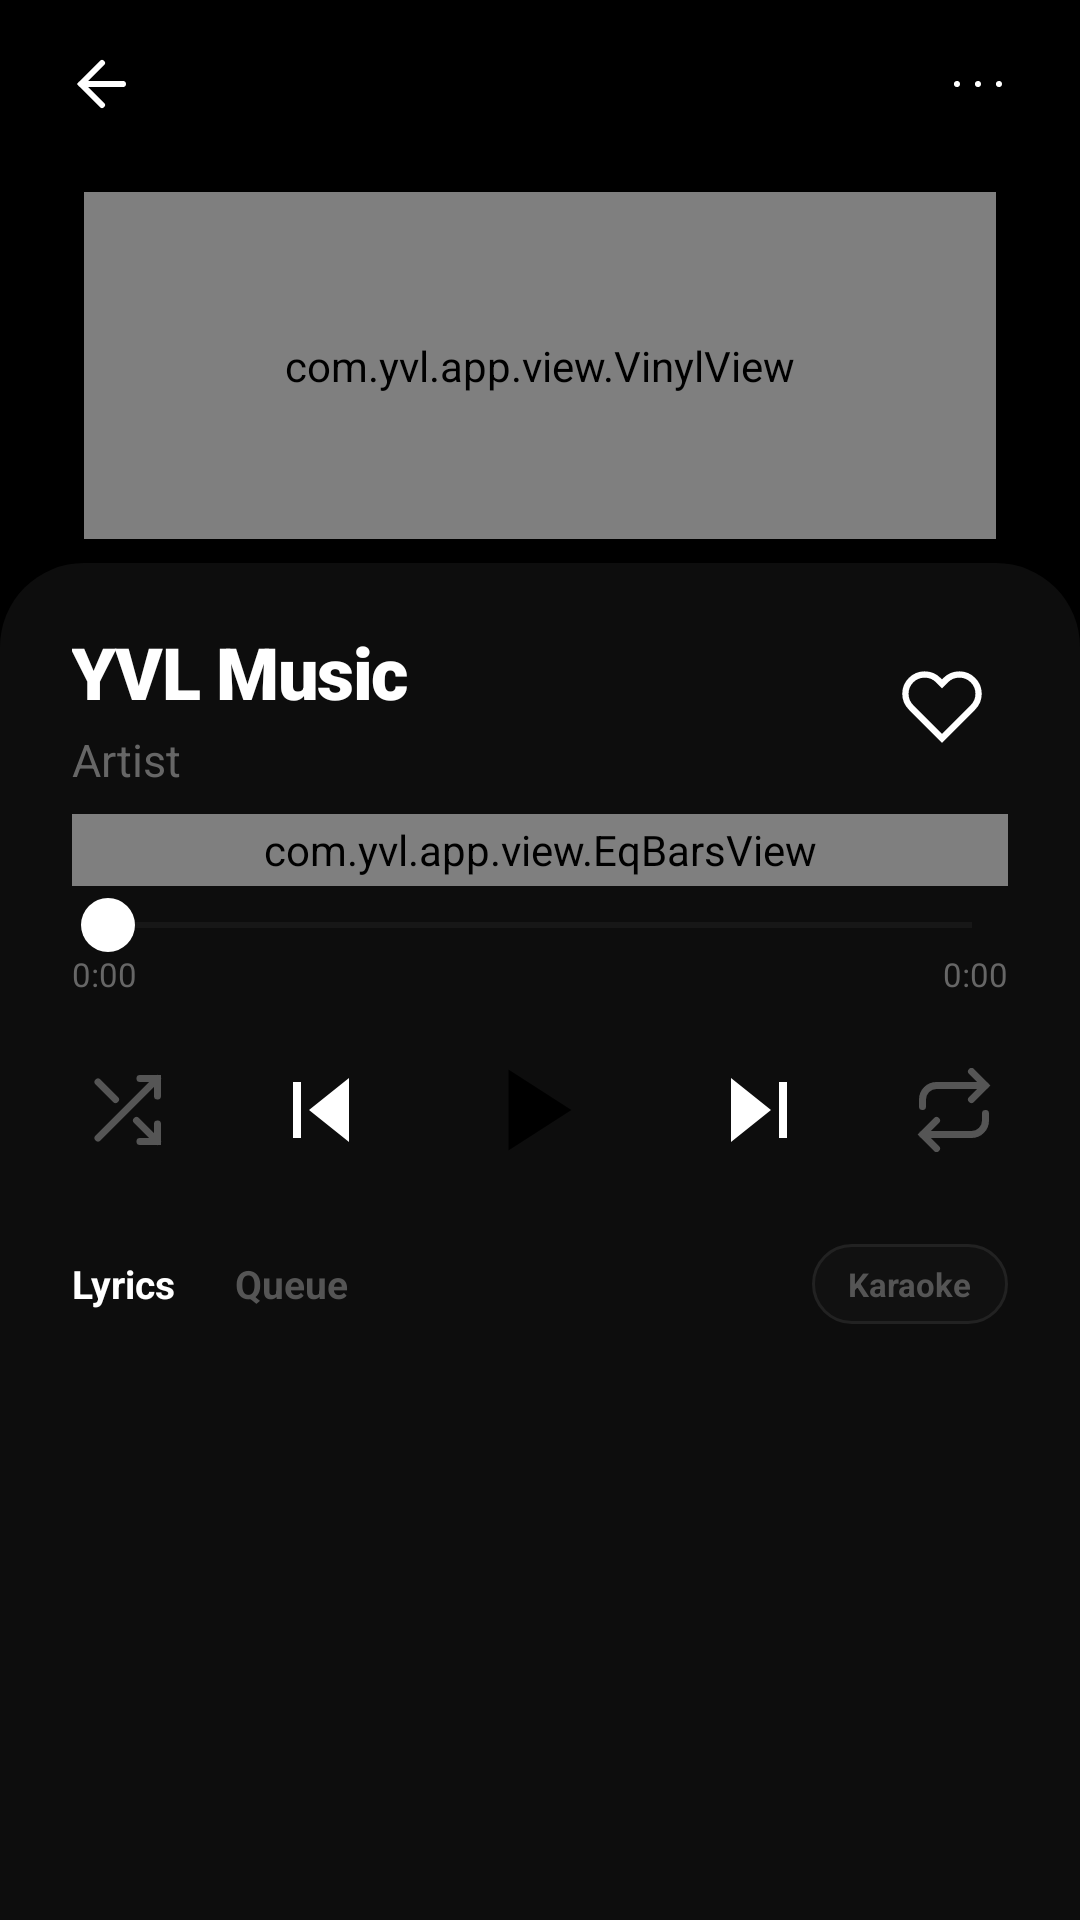

Reconstruct the res/layout file that produces this screen, plus the resources it refers to.
<!-- AndroidManifest.xml: application theme Theme.YVL -->
<!-- res/layout/activity_player.xml -->
<?xml version="1.0" encoding="utf-8"?>
<FrameLayout xmlns:android="http://schemas.android.com/apk/res/android"
    android:layout_width="match_parent" android:layout_height="match_parent"
    android:background="#000000">

    <LinearLayout android:id="@+id/content_panel"
        android:layout_width="match_parent" android:layout_height="match_parent"
        android:orientation="vertical">

        
        <LinearLayout android:layout_width="match_parent" android:layout_height="56dp"
            android:orientation="horizontal" android:paddingStart="12dp" android:paddingEnd="12dp"
            android:gravity="center_vertical">
            <ImageView android:id="@+id/btn_back"
                android:layout_width="44dp" android:layout_height="44dp"
                android:src="@drawable/ic_back" android:tint="#FFFFFF"
                android:padding="10dp"
                android:background="?attr/selectableItemBackgroundBorderless"/>
            <View android:layout_width="0dp" android:layout_height="1dp" android:layout_weight="1"/>
            <ImageView android:id="@+id/btn_more"
                android:layout_width="44dp" android:layout_height="44dp"
                android:src="@drawable/ic_more" android:tint="#FFFFFF"
                android:padding="10dp"
                android:background="?attr/selectableItemBackgroundBorderless"/>
        </LinearLayout>

        
        <FrameLayout android:layout_width="match_parent" android:layout_height="0dp"
            android:layout_weight="1" android:paddingHorizontal="28dp" android:paddingVertical="8dp">
            <ImageView android:id="@+id/album_art"
                android:layout_width="match_parent" android:layout_height="match_parent"
                android:scaleType="centerCrop"
                android:background="@drawable/bg_card_dark"/>
            <com.yvl.app.view.VinylView
                android:id="@+id/vinyl_view"
                android:layout_width="match_parent" android:layout_height="match_parent"/>
        </FrameLayout>

        
        <LinearLayout android:layout_width="match_parent" android:layout_height="wrap_content"
            android:orientation="vertical"
            android:background="@drawable/bg_bottom_sheet"
            android:paddingTop="20dp" android:paddingBottom="8dp">

            
            <LinearLayout android:layout_width="match_parent" android:layout_height="wrap_content"
                android:orientation="horizontal" android:paddingHorizontal="24dp"
                android:gravity="center_vertical">
                <LinearLayout android:layout_width="0dp" android:layout_height="wrap_content"
                    android:layout_weight="1" android:orientation="vertical">
                    <TextView android:id="@+id/song_title_player"
                        android:layout_width="wrap_content" android:layout_height="wrap_content"
                        android:text="YVL Music" android:textColor="#FFFFFF"
                        android:textSize="24sp" android:fontFamily="sans-serif-black"
                        android:textStyle="bold" android:letterSpacing="-0.02"
                        android:maxLines="1" android:ellipsize="end"/>
                    <TextView android:id="@+id/song_artist_player"
                        android:layout_width="wrap_content" android:layout_height="wrap_content"
                        android:text="Artist" android:textColor="#666666"
                        android:textSize="15sp" android:layout_marginTop="3dp"/>
                </LinearLayout>
                <ImageView android:id="@+id/btn_like"
                    android:layout_width="44dp" android:layout_height="44dp"
                    android:src="@drawable/ic_heart" android:tint="#FFFFFF"
                    android:padding="8dp"
                    android:background="?attr/selectableItemBackgroundBorderless"/>
            </LinearLayout>

            
            <com.yvl.app.view.EqBarsView
                android:id="@+id/eq_bars"
                android:layout_width="match_parent" android:layout_height="24dp"
                android:layout_marginHorizontal="24dp" android:layout_marginTop="8dp"/>

            
            <SeekBar android:id="@+id/seek_bar"
                android:layout_width="match_parent" android:layout_height="wrap_content"
                android:layout_marginHorizontal="20dp" android:layout_marginTop="4dp"
                android:thumb="@drawable/thumb_seekbar"
                android:progressTint="#FFFFFF"
                android:progressBackgroundTint="#333333"
                style="@style/Widget.AppCompat.SeekBar"/>

            <LinearLayout android:layout_width="match_parent" android:layout_height="wrap_content"
                android:orientation="horizontal" android:paddingHorizontal="24dp">
                <TextView android:id="@+id/time_current"
                    android:layout_width="wrap_content" android:layout_height="wrap_content"
                    android:text="0:00" android:textColor="#666666" android:textSize="11sp"/>
                <View android:layout_width="0dp" android:layout_height="1dp" android:layout_weight="1"/>
                <TextView android:id="@+id/time_total"
                    android:layout_width="wrap_content" android:layout_height="wrap_content"
                    android:text="0:00" android:textColor="#666666" android:textSize="11sp"/>
            </LinearLayout>

            
            <LinearLayout android:layout_width="match_parent" android:layout_height="68dp"
                android:orientation="horizontal" android:gravity="center"
                android:paddingHorizontal="20dp" android:layout_marginTop="4dp">
                <ImageView android:id="@+id/btn_shuffle"
                    android:layout_width="44dp" android:layout_height="44dp"
                    android:src="@drawable/ic_shuffle" android:tint="#555555"
                    android:padding="8dp"
                    android:background="?attr/selectableItemBackgroundBorderless"/>
                <View android:layout_width="0dp" android:layout_height="1dp" android:layout_weight="1"/>
                <ImageView android:id="@+id/btn_prev"
                    android:layout_width="52dp" android:layout_height="52dp"
                    android:src="@drawable/ic_prev" android:tint="#FFFFFF"
                    android:padding="10dp"
                    android:background="?attr/selectableItemBackgroundBorderless"/>
                <ImageView android:id="@+id/btn_play_pause"
                    android:layout_width="66dp" android:layout_height="66dp"
                    android:src="@drawable/ic_play"
                    android:background="@drawable/bg_play_btn"
                    android:tint="#000000" android:padding="15dp"
                    android:layout_marginHorizontal="14dp"/>
                <ImageView android:id="@+id/btn_next"
                    android:layout_width="52dp" android:layout_height="52dp"
                    android:src="@drawable/ic_next" android:tint="#FFFFFF"
                    android:padding="10dp"
                    android:background="?attr/selectableItemBackgroundBorderless"/>
                <View android:layout_width="0dp" android:layout_height="1dp" android:layout_weight="1"/>
                <ImageView android:id="@+id/btn_repeat"
                    android:layout_width="44dp" android:layout_height="44dp"
                    android:src="@drawable/ic_repeat" android:tint="#555555"
                    android:padding="8dp"
                    android:background="?attr/selectableItemBackgroundBorderless"/>
            </LinearLayout>

            
            <LinearLayout android:layout_width="match_parent" android:layout_height="40dp"
                android:orientation="horizontal" android:paddingHorizontal="24dp"
                android:gravity="center_vertical" android:layout_marginTop="4dp">
                <TextView android:id="@+id/tab_lyrics"
                    android:layout_width="wrap_content" android:layout_height="wrap_content"
                    android:text="Lyrics" android:textColor="#FFFFFF"
                    android:textSize="13sp" android:textStyle="bold"
                    android:paddingEnd="20dp"/>
                <TextView android:id="@+id/tab_queue"
                    android:layout_width="wrap_content" android:layout_height="wrap_content"
                    android:text="Queue" android:textColor="#555555"
                    android:textSize="13sp" android:textStyle="bold"/>
                <View android:layout_width="0dp" android:layout_height="1dp" android:layout_weight="1"/>
                <TextView android:id="@+id/btn_lyrics_style"
                    android:layout_width="wrap_content" android:layout_height="wrap_content"
                    android:text="Karaoke" android:textColor="#555555"
                    android:textSize="11sp" android:textStyle="bold"
                    android:background="@drawable/bg_card"
                    android:paddingHorizontal="12dp" android:paddingVertical="6dp"/>
            </LinearLayout>

            
            <LinearLayout android:id="@+id/lyrics_panel"
                android:layout_width="match_parent" android:layout_height="160dp"
                android:orientation="vertical">
                <androidx.recyclerview.widget.RecyclerView
                    android:id="@+id/lyrics_rv"
                    android:layout_width="match_parent" android:layout_height="0dp"
                    android:layout_weight="1" android:clipToPadding="false"
                    android:paddingVertical="12dp"/>
                <TextView android:id="@+id/lyrics_empty"
                    android:layout_width="match_parent" android:layout_height="match_parent"
                    android:text="No lyrics found" android:textColor="#444444"
                    android:textSize="13sp" android:gravity="center"
                    android:visibility="gone"/>
            </LinearLayout>

            <View android:layout_width="match_parent" android:layout_height="24dp"/>
        </LinearLayout>
    </LinearLayout>
</FrameLayout>
<!-- resources referenced by this layout -->
<resources>
  <!-- drawable bg_bottom_sheet (drawable) -->
  <?xml version="1.0" encoding="utf-8"?>
  <shape xmlns:android="http://schemas.android.com/apk/res/android" android:shape="rectangle">
      <solid android:color="#0D0D0D"/>
      <corners android:topLeftRadius="28dp" android:topRightRadius="28dp"/>
  </shape>
  <!-- drawable bg_card (drawable) -->
  <?xml version="1.0" encoding="utf-8"?>
  <shape xmlns:android="http://schemas.android.com/apk/res/android" android:shape="rectangle">
      <solid android:color="#111111"/>
      <corners android:radius="18dp"/>
      <stroke android:width="1dp" android:color="#222222"/>
  </shape>
  <!-- drawable bg_card_dark (drawable) -->
  <?xml version="1.0" encoding="utf-8"?>
  <shape xmlns:android="http://schemas.android.com/apk/res/android" android:shape="rectangle">
      <solid android:color="#1A1A1A"/>
      <corners android:radius="18dp"/>
  </shape>
  <!-- drawable ic_back (drawable) -->
  <vector xmlns:android="http://schemas.android.com/apk/res/android"
      android:width="24dp" android:height="24dp" android:viewportWidth="24" android:viewportHeight="24">
      <path android:pathData="M19,12H5M12,19l-7,-7 7,-7"
          android:strokeColor="#FFFFFF" android:strokeWidth="2" android:fillColor="@android:color/transparent"
          android:strokeLineCap="round"/>
  </vector>
  <!-- drawable ic_heart (drawable) -->
  <vector xmlns:android="http://schemas.android.com/apk/res/android"
      android:width="24dp" android:height="24dp" android:viewportWidth="24" android:viewportHeight="24">
      <path android:pathData="M20.84,4.61a5.5,5.5 0,0 0,-7.78 0L12,5.67l-1.06,-1.06a5.5,5.5 0,0 0,-7.78 7.78l1.06,1.06L12,21.23l7.78,-7.78 1.06,-1.06a5.5,5.5 0,0 0,0 -7.78z"
          android:strokeColor="#FFFFFF" android:strokeWidth="1.8" android:fillColor="@android:color/transparent"/>
  </vector>
  <!-- drawable ic_next (drawable) -->
  <vector xmlns:android="http://schemas.android.com/apk/res/android"
      android:width="24dp" android:height="24dp" android:viewportWidth="24" android:viewportHeight="24">
      <path android:pathData="M5,4l10,8 -10,8V4zM19,5v14h-2V5h2z" android:fillColor="#FFFFFF"/>
  </vector>
  <!-- drawable ic_play (drawable) -->
  <vector xmlns:android="http://schemas.android.com/apk/res/android"
      android:width="24dp" android:height="24dp" android:viewportWidth="24" android:viewportHeight="24">
      <path android:pathData="M5,3l14,9 -14,9z"
          android:fillColor="#000000"/>
  </vector>
  <!-- drawable ic_prev (drawable) -->
  <vector xmlns:android="http://schemas.android.com/apk/res/android"
      android:width="24dp" android:height="24dp" android:viewportWidth="24" android:viewportHeight="24">
      <path android:pathData="M19,20L9,12l10,-8v16zM5,19V5h2v14H5z" android:fillColor="#FFFFFF"/>
  </vector>
  <!-- drawable ic_repeat (drawable) -->
  <vector xmlns:android="http://schemas.android.com/apk/res/android"
      android:width="24dp" android:height="24dp" android:viewportWidth="24" android:viewportHeight="24">
      <path android:pathData="M17,1l4,4 -4,4M3,11V9a4,4 0,0 1,4 -4h14M7,23l-4,-4 4,-4M21,13v2a4,4 0,0 1,-4 4H3"
          android:strokeColor="#555555" android:strokeWidth="2" android:fillColor="@android:color/transparent"
          android:strokeLineCap="round"/>
  </vector>
  <!-- drawable ic_shuffle (drawable) -->
  <vector xmlns:android="http://schemas.android.com/apk/res/android"
      android:width="24dp" android:height="24dp" android:viewportWidth="24" android:viewportHeight="24">
      <path android:pathData="M16,3h5v5M4,20L21,3M16,21h5v-5M15,15l6,6M4,4l5,5"
          android:strokeColor="#555555" android:strokeWidth="2" android:fillColor="@android:color/transparent"
          android:strokeLineCap="round"/>
  </vector>
  <!-- drawable thumb_seekbar (drawable) -->
  <?xml version="1.0" encoding="utf-8"?>
  <shape xmlns:android="http://schemas.android.com/apk/res/android"
      android:shape="oval">
      <solid android:color="#FFFFFF"/>
      <size android:width="18dp" android:height="18dp"/>
  </shape>
</resources>
